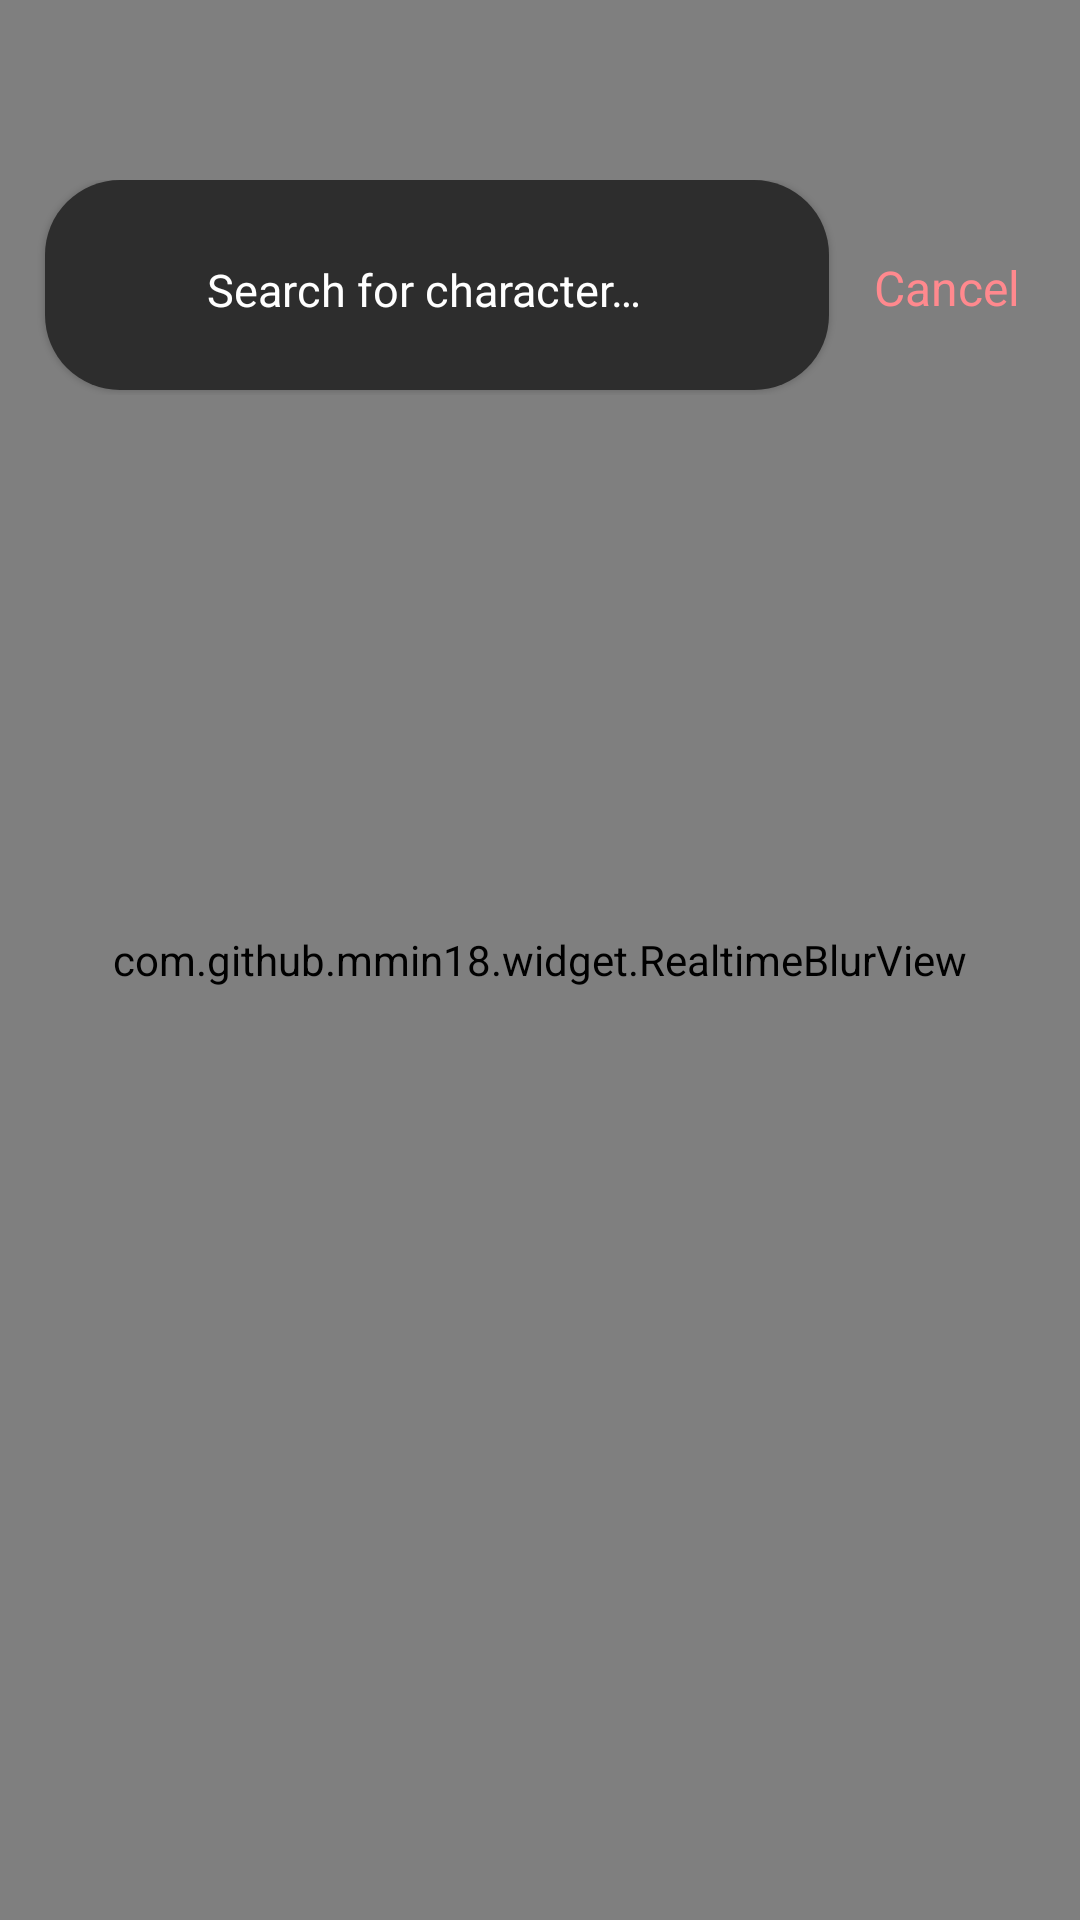

Android layout source for this screen:
<!-- AndroidManifest.xml: application theme Theme.MarvelApp -->
<!-- res/layout/search_layout.xml -->
<?xml version="1.0" encoding="utf-8"?>
<RelativeLayout xmlns:android="http://schemas.android.com/apk/res/android"
    xmlns:app="http://schemas.android.com/apk/res-auto"
    android:id="@+id/SearchMainLayoutID"
    android:layout_width="match_parent"
    android:layout_height="match_parent"
    android:background="@color/black_with_opacity"
    android:clickable="true"
    android:focusable="true">


    <com.github.mmin18.widget.RealtimeBlurView
        android:id="@+id/blurView"
        android:layout_width="match_parent"
        android:layout_height="match_parent"
        app:realtimeOverlayColor="#8000" />


    <RelativeLayout
        android:id="@+id/SearchContainerRL"
        android:layout_width="match_parent"
        android:layout_height="wrap_content"
        android:layout_marginTop="60dp">

        <RelativeLayout
            android:layout_width="match_parent"
            android:layout_height="70dp"
            android:layout_marginStart="15dp"
            android:layout_marginEnd="15dp"
            android:layout_toStartOf="@+id/CancelSearchTVID"
            android:background="@drawable/search_bg"
            android:elevation="1dp">


            <ImageView
                android:id="@+id/search_button"
                android:layout_width="50dp"
                android:layout_height="50dp"
                android:layout_centerVertical="true"
                android:padding="15dp"
                android:scaleType="centerCrop"
                app:tint="@color/white_Search_Icon" />

            <EditText
                android:id="@+id/SearchFiledET"
                android:layout_width="match_parent"
                android:layout_height="match_parent"
                android:layout_centerVertical="true"
                android:layout_toEndOf="@+id/search_button"
                android:backgroundTint="@color/bpTransparent"
                android:gravity="center_vertical"
                android:hint="@string/SearchHint"
                android:inputType="text"
                android:textColor="@color/white_Search_Text"
                android:textColorHint="@color/white_Search_Text"
                android:textSize="15sp" />

        </RelativeLayout>

        <TextView
            android:id="@+id/CancelSearchTVID"
            android:layout_width="wrap_content"
            android:layout_height="wrap_content"
            android:layout_alignParentEnd="true"
            android:layout_centerVertical="true"
            android:layout_marginTop="50dp"
            android:layout_marginEnd="20dp"
            android:text="@string/Cancel"
            android:textColor="@color/CancelColor"
            android:textSize="16sp" />
    </RelativeLayout>

    <androidx.recyclerview.widget.RecyclerView
        android:id="@+id/SearchResultRV"
        android:layout_width="match_parent"
        android:layout_height="match_parent"
        android:layout_below="@+id/SearchContainerRL"
        android:clipToPadding="false"
        android:orientation="vertical"
        android:paddingTop="10dp"
        android:paddingBottom="15dp"
        app:layoutManager="androidx.recyclerview.widget.LinearLayoutManager" />

</RelativeLayout>
<!-- resources referenced by this layout -->
<resources>
  <color name="CancelColor">#FF898E</color>
  <color name="black_with_opacity">#BF000000</color>
  <color name="bpTransparent">#00000000</color>
  <color name="white_Search_Icon">#FFFFFFFF</color>
  <color name="white_Search_Text">#FFFFFFFF</color>
  <!-- drawable search_bg (drawable) -->
  <?xml version="1.0" encoding="utf-8"?>
  <shape xmlns:android="http://schemas.android.com/apk/res/android"
      android:padding="10dp"
      android:shape="rectangle">
      <solid android:color="@color/SearchFieldColor" />
  
      <corners
          android:radius="25dp"/>
  </shape>
  <string name="Cancel">Cancel</string>
  <string name="SearchHint">Search for character…</string>
  <style name="Theme.MarvelApp" parent="Theme.MaterialComponents.DayNight.NoActionBar">
          
          <item name="colorPrimary">@color/primaryColor</item>
          <item name="colorPrimaryVariant">@color/bpTransparent</item>
          <item name="colorOnPrimary">@color/white</item>
          
          <item name="colorSecondary">@color/teal_200</item>
          <item name="colorSecondaryVariant">@color/teal_700</item>
          <item name="colorOnSecondary">@color/black</item>
          
          
          
          
          <item name="android:windowLightStatusBar">false</item>
          <item name="android:windowTranslucentStatus">true</item>
          <item name="android:windowTranslucentNavigation">false</item>
  
      </style>
  <color name="SearchFieldColor">#2D2D2D</color>
  <color name="primaryColor">#151515</color>
  <color name="white">#FFFFFFFF</color>
  <color name="teal_200">#FF03DAC5</color>
  <color name="teal_700">#FF018786</color>
  <color name="black">#000000</color>
</resources>
